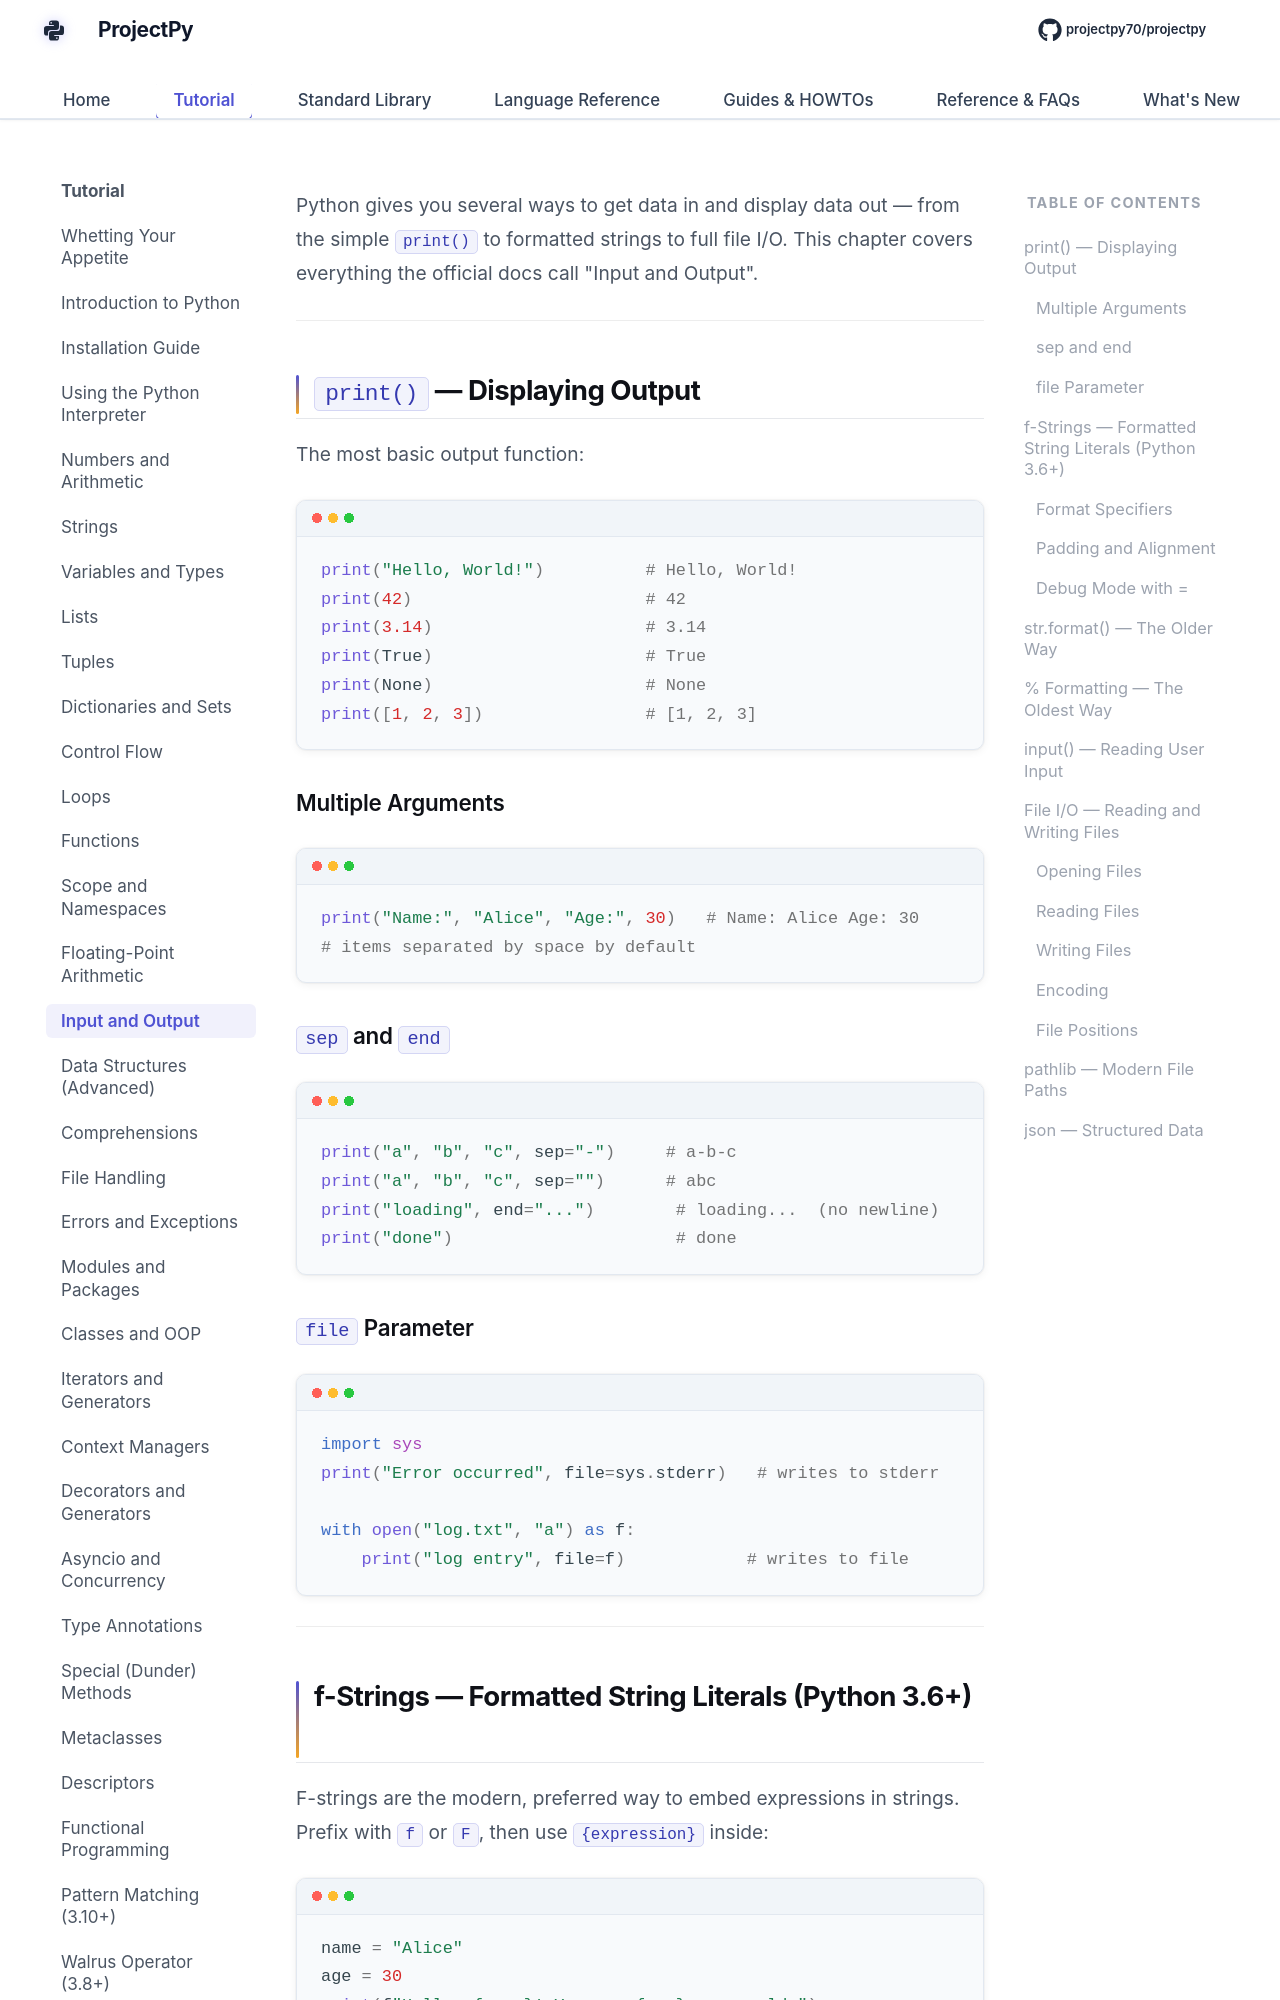

repository: Sdas2003810/projectpy · page: fundamentals/input-output/index.html · generator: mkdocs

# Input and Output

Python gives you several ways to get data in and display data out — from the simple `print()` to formatted strings to full file I/O. This chapter covers everything the official docs call "Input and Output".

---

## `print()` — Displaying Output

The most basic output function:

```python
print("Hello, World!")          # Hello, World!
print(42)                       # 42
print(3.14)                     # 3.14
print(True)                     # True
print(None)                     # None
print([1, 2, 3])                # [1, 2, 3]
```

### Multiple Arguments

```python
print("Name:", "Alice", "Age:", 30)   # Name: Alice Age: 30
# items separated by space by default
```

### `sep` and `end`

```python
print("a", "b", "c", sep="-")     # a-b-c
print("a", "b", "c", sep="")      # abc
print("loading", end="...")        # loading...  (no newline)
print("done")                      # done
```

### `file` Parameter

```python
import sys
print("Error occurred", file=sys.stderr)   # writes to stderr

with open("log.txt", "a") as f:
    print("log entry", file=f)            # writes to file
```

---
